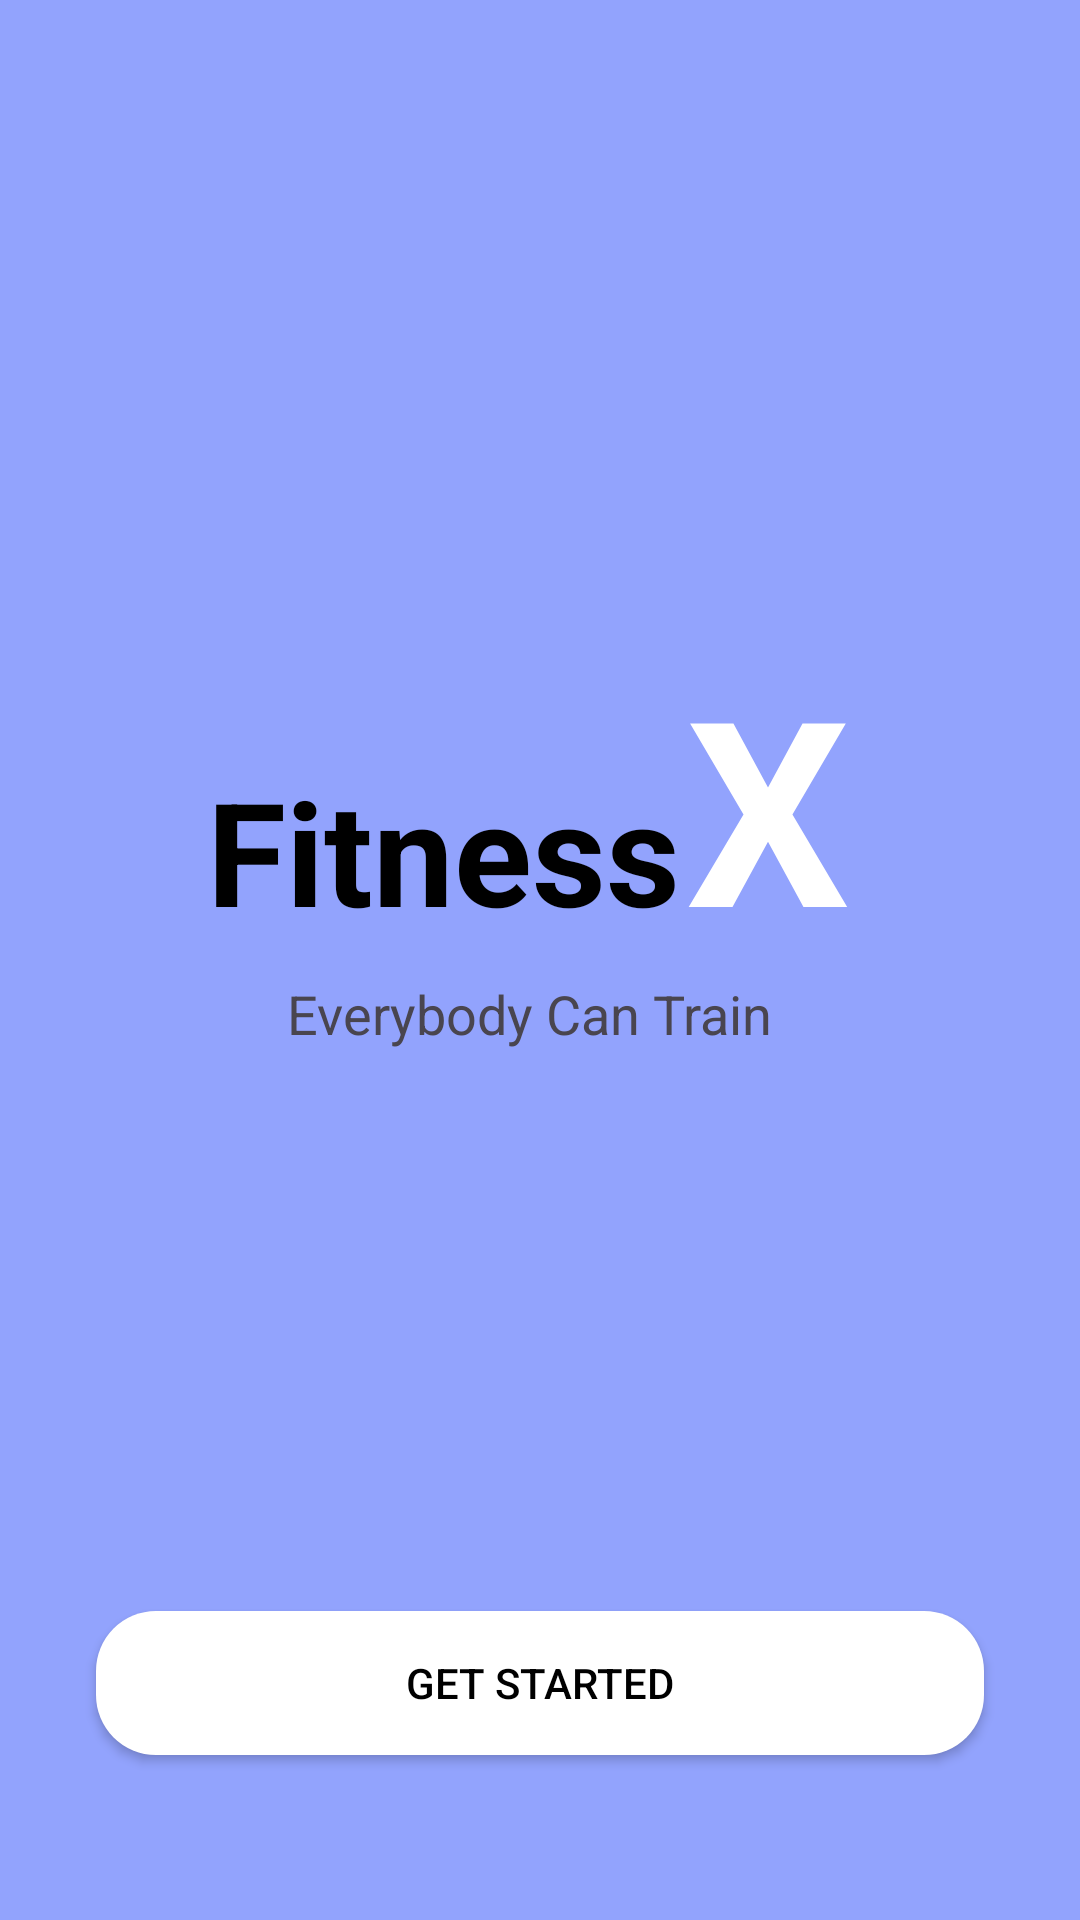

The Android layout XML behind this screen, and the referenced resources:
<!-- AndroidManifest.xml: application theme Theme.GymGuru -->
<!-- res/layout/activity_main.xml -->
<?xml version="1.0" encoding="utf-8"?>
<androidx.constraintlayout.widget.ConstraintLayout xmlns:android="http://schemas.android.com/apk/res/android"
    xmlns:app="http://schemas.android.com/apk/res-auto"
    xmlns:tools="http://schemas.android.com/tools"
    android:layout_width="match_parent"
    android:layout_height="match_parent"

    android:background="@color/main_color"
    tools:context=".MainActivity">

    <LinearLayout
        android:id="@+id/linearLayout"
        android:layout_width="wrap_content"
        android:layout_height="wrap_content"
        android:layout_marginStart="24dp"
        android:layout_marginEnd="32dp"
        android:gravity="center"
        android:orientation="horizontal"
        app:layout_constraintBottom_toTopOf="@+id/appCompatButton2"
        app:layout_constraintEnd_toEndOf="parent"
        app:layout_constraintStart_toStartOf="parent"
        app:layout_constraintTop_toTopOf="parent">

        <TextView
            android:layout_width="wrap_content"
            android:layout_height="wrap_content"

            android:layout_gravity="bottom"


            android:paddingEnd="2dp"
            android:paddingBottom="10dp"

            android:text="Fitness"
            android:textColor="@color/black"
            android:textSize="48sp"
            android:textStyle="bold" />

        <TextView
            android:layout_width="wrap_content"
            android:layout_height="wrap_content"
            android:layout_gravity="center"
            android:text="X"

            android:textColor="#FFFFFF"

            android:textSize="86sp"
            android:textStyle="bold" />
    </LinearLayout>

    <TextView
        android:layout_width="wrap_content"
        android:layout_height="wrap_content"
        android:text="Everybody Can Train"
        android:textAlignment="center"
        android:textSize="18sp"

        app:layout_constraintEnd_toEndOf="@+id/linearLayout"
        app:layout_constraintStart_toStartOf="@+id/linearLayout"
        app:layout_constraintTop_toBottomOf="@+id/linearLayout" />


    <androidx.appcompat.widget.AppCompatButton
        android:id="@+id/appCompatButton2"
        android:layout_width="match_parent"

        android:layout_height="wrap_content"

        android:layout_marginStart="32dp"
        android:layout_marginEnd="32dp"

        android:layout_marginBottom="55dp"

        android:background="@drawable/back_button"
        android:backgroundTint="@color/white"
        android:text="Get Started"
        android:textColor="@color/black"

        app:layout_constraintBottom_toBottomOf="parent"
        app:layout_constraintEnd_toEndOf="parent"
        app:layout_constraintStart_toStartOf="parent" />

</androidx.constraintlayout.widget.ConstraintLayout>
<!-- resources referenced by this layout -->
<resources>
  <color name="black">#FF000000</color>
  <color name="main_color">#92A3FD</color>
  <color name="white">#FFFFFFFF</color>
  <!-- drawable back_button (drawable) -->
  <?xml version="1.0" encoding="utf-8"?>
  <shape xmlns:android="http://schemas.android.com/apk/res/android"
  
      android:shape="rectangle">
      <corners android:radius="20dp"
          />
      <solid android:color="#B0C929"
  
  
          android:type="radial"
          />
  
  
  </shape>
  <style name="Theme.GymGuru" parent="Base.Theme.GymGuru" />
  <style name="Base.Theme.GymGuru" parent="Theme.Material3.DayNight.NoActionBar">
          
          
      </style>
</resources>
